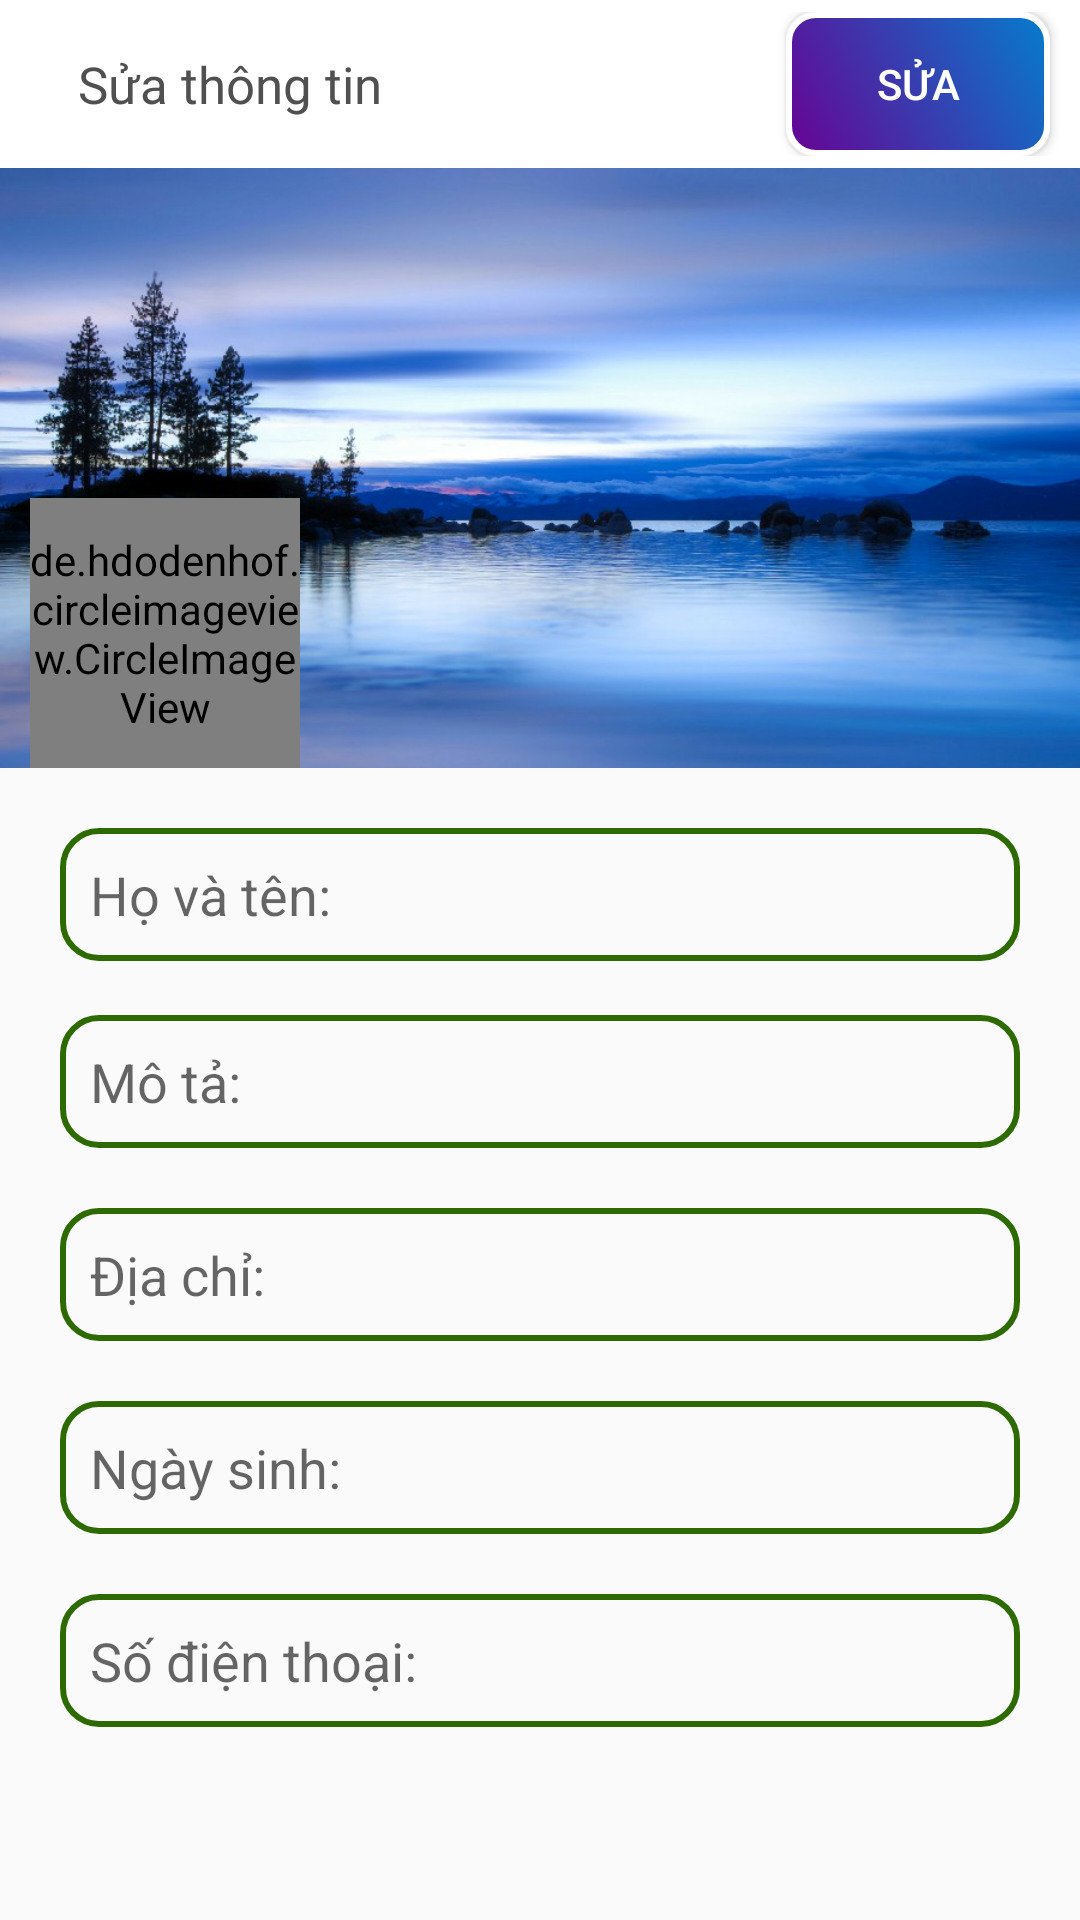

Write the Android layout XML for this screen, with the resource values it uses.
<!-- AndroidManifest.xml: application theme Theme.SocialMediaApp -->
<!-- res/layout/activity_fix_profile.xml -->
<?xml version="1.0" encoding="utf-8"?>
<LinearLayout xmlns:android="http://schemas.android.com/apk/res/android"
    xmlns:app="http://schemas.android.com/apk/res-auto"
    xmlns:tools="http://schemas.android.com/tools"
    android:layout_width="match_parent"
    android:layout_height="match_parent"
    android:orientation="vertical"
    tools:context=".ui.activities.FixProfileActivity">

    <com.google.android.material.appbar.AppBarLayout
        android:layout_width="match_parent"
        android:layout_height="wrap_content"
        android:theme="@style/ThemeOverlay.AppCompat.Dark.ActionBar">

        <androidx.appcompat.widget.Toolbar
            android:layout_width="match_parent"
            android:layout_height="?attr/actionBarSize"
            android:background="@color/white"
            app:popupTheme="@style/ThemeOverlay.AppCompat.Light">

            <RelativeLayout
                android:layout_width="match_parent"
                android:layout_height="wrap_content">

                <ImageButton
                    android:id="@+id/but_back_fix_profile"
                    android:layout_width="wrap_content"
                    android:layout_height="wrap_content"
                    android:layout_alignParentStart="true"
                    android:layout_centerVertical="true"
                    android:background="@null"
                    android:src="@drawable/ic_back" />

                <TextView
                    android:layout_width="wrap_content"
                    android:layout_height="wrap_content"
                    android:layout_centerVertical="true"
                    android:layout_marginStart="10dp"
                    android:layout_toRightOf="@+id/but_back_fix_profile"
                    android:text="@string/txt_sua_thong_tin"
                    android:textColor="#505050"
                    android:textSize="17sp" />

                <Button
                    android:id="@+id/but_sua_fix_pofile"
                    android:layout_width="wrap_content"
                    android:layout_height="wrap_content"
                    android:layout_alignParentEnd="true"
                    android:layout_marginEnd="10dp"
                    android:background="@drawable/custom_but_dong_y"
                    android:text="@string/but_xac_nhan_sua" />
            </RelativeLayout>
        </androidx.appcompat.widget.Toolbar>
    </com.google.android.material.appbar.AppBarLayout>

    <ScrollView
        android:layout_width="match_parent"
        android:layout_height="wrap_content">

        <RelativeLayout
            android:layout_width="match_parent"
            android:layout_height="match_parent">

            <ImageView
                android:id="@+id/img_anh_bia_fix_profile"
                android:layout_width="match_parent"
                android:layout_height="200dp"
                android:layout_alignParentStart="true"
                android:layout_alignParentTop="true"
                android:layout_marginStart="0dp"
                android:layout_marginTop="0dp"
                android:scaleType="centerCrop"
                android:src="@drawable/img_1" />

            <de.hdodenhof.circleimageview.CircleImageView
                android:id="@+id/img_avt_user_fix_profile"
                android:layout_width="90dp"
                android:layout_height="90dp"
                android:layout_alignBottom="@+id/img_anh_bia_fix_profile"
                android:layout_alignParentStart="true"
                android:layout_marginStart="10dp"
                android:src="@drawable/default_avatar" />

            <EditText
                android:id="@+id/edt_ten_fix_profile"
                android:layout_width="match_parent"
                android:layout_height="wrap_content"
                android:layout_below="@+id/img_anh_bia_fix_profile"
                android:layout_centerHorizontal="true"
                android:layout_marginStart="20dp"
                android:layout_marginTop="20dp"
                android:layout_marginEnd="20dp"
                android:background="@drawable/custom_edt"
                android:hint="@string/txt_username2"
                android:textColor="#505050" />

            <EditText
                android:id="@+id/edt_mo_ta_fix_profile"
                android:layout_width="match_parent"
                android:layout_height="wrap_content"
                android:layout_below="@+id/edt_ten_fix_profile"
                android:layout_marginStart="20dp"
                android:layout_marginTop="18dp"
                android:layout_marginEnd="20dp"
                android:background="@drawable/custom_edt"
                android:hint="@string/txt_mota"
                android:textColor="#505050" />

            <EditText
                android:id="@+id/edt_dia_chi_fix_profile"
                android:layout_width="match_parent"
                android:layout_height="wrap_content"
                android:layout_below="@+id/edt_mo_ta_fix_profile"
                android:layout_centerHorizontal="true"
                android:layout_marginStart="20dp"
                android:layout_marginTop="20dp"
                android:layout_marginEnd="20dp"
                android:background="@drawable/custom_edt"
                android:hint="@string/txt_address2"
                android:textColor="#505050" />

            <EditText
                android:id="@+id/edt_ngay_sinh_fix_profile"
                android:layout_width="match_parent"
                android:layout_height="wrap_content"
                android:layout_below="@+id/edt_dia_chi_fix_profile"
                android:layout_centerHorizontal="true"
                android:layout_marginStart="20dp"
                android:layout_marginTop="20dp"
                android:layout_marginEnd="20dp"
                android:background="@drawable/custom_edt"
                android:hint="@string/txt_birthday2"
                android:textColor="#505050" />

            <EditText
                android:id="@+id/edt_sdt_fix_profile"
                android:layout_width="match_parent"
                android:layout_height="wrap_content"
                android:layout_below="@+id/edt_ngay_sinh_fix_profile"
                android:layout_centerHorizontal="true"
                android:layout_marginStart="20dp"
                android:layout_marginTop="20dp"
                android:layout_marginEnd="20dp"
                android:background="@drawable/custom_edt"
                android:hint="@string/txt_sdt2"
                android:inputType="number"
                android:textColor="#505050" />
        </RelativeLayout>
    </ScrollView>
</LinearLayout>
<!-- resources referenced by this layout -->
<resources>
  <!-- drawable custom_but_dong_y (drawable) -->
  <?xml version="1.0" encoding="utf-8"?>
  <selector xmlns:android="http://schemas.android.com/apk/res/android">
      <item android:state_pressed="true">
          <shape android:shape="rectangle">
              <gradient android:angle="45" android:endColor="#60BAF6" android:startColor="#8B4DA6" />
              <corners android:radius="9dp" />
              <stroke android:width="2dp" android:color="@android:color/background_light" />
          </shape>
      </item>
      <item android:state_pressed="false">
          <shape android:shape="rectangle">
              <gradient android:angle="45" android:endColor="#057CCC" android:startColor="#680294" />
              <corners android:radius="9dp" />
              <stroke android:width="2dp" android:color="@android:color/background_light" />
          </shape>
      </item>
  </selector>
  <!-- drawable custom_edt (drawable) -->
  <?xml version="1.0" encoding="utf-8"?>
  <selector xmlns:android="http://schemas.android.com/apk/res/android">
      <item>
          <shape android:shape="rectangle">
              <corners android:radius="12dp" />
              <stroke android:width="2dp" android:color="#2E6A03" />
              <padding android:bottom="10dp" android:left="10dp" android:right="10dp" android:top="10dp" />
          </shape>
      </item>
  </selector>
  <!-- drawable img_1: png bitmap (drawable-v24, 698877 bytes) -->
  <string name="but_xac_nhan_sua">Sửa</string>
  <string name="txt_address2">Địa chỉ:</string>
  <string name="txt_birthday2">Ngày sinh:</string>
  <string name="txt_mota">Mô tả:</string>
  <string name="txt_sdt2">Số điện thoại:</string>
  <string name="txt_sua_thong_tin">Sửa thông tin</string>
  <string name="txt_username2">Họ và tên:</string>
  <style name="Theme.SocialMediaApp" parent="Theme.AppCompat.Light.NoActionBar">
          
          <item name="colorPrimary">@color/purple_500</item>
          <item name="colorPrimaryVariant">@color/purple_700</item>
          <item name="colorOnPrimary">@color/white</item>
          
          <item name="colorSecondary">@color/teal_200</item>
          <item name="colorSecondaryVariant">@color/teal_700</item>
          <item name="colorOnSecondary">@color/black</item>
          
          <item name="android:statusBarColor">?attr/colorPrimaryVariant</item>
          
      </style>
  <!-- not gathered from this repository: default colours our renderer supplied (Android Studio template values) -->
  <color name="purple_500">#FF6200EE</color>
  <color name="purple_700">#FF3700B3</color>
  <color name="teal_200">#FF03DAC5</color>
  <color name="teal_700">#FF018786</color>
  <color name="black">#FF000000</color>
  <color name="white">#FFFFFFFF</color>
</resources>
